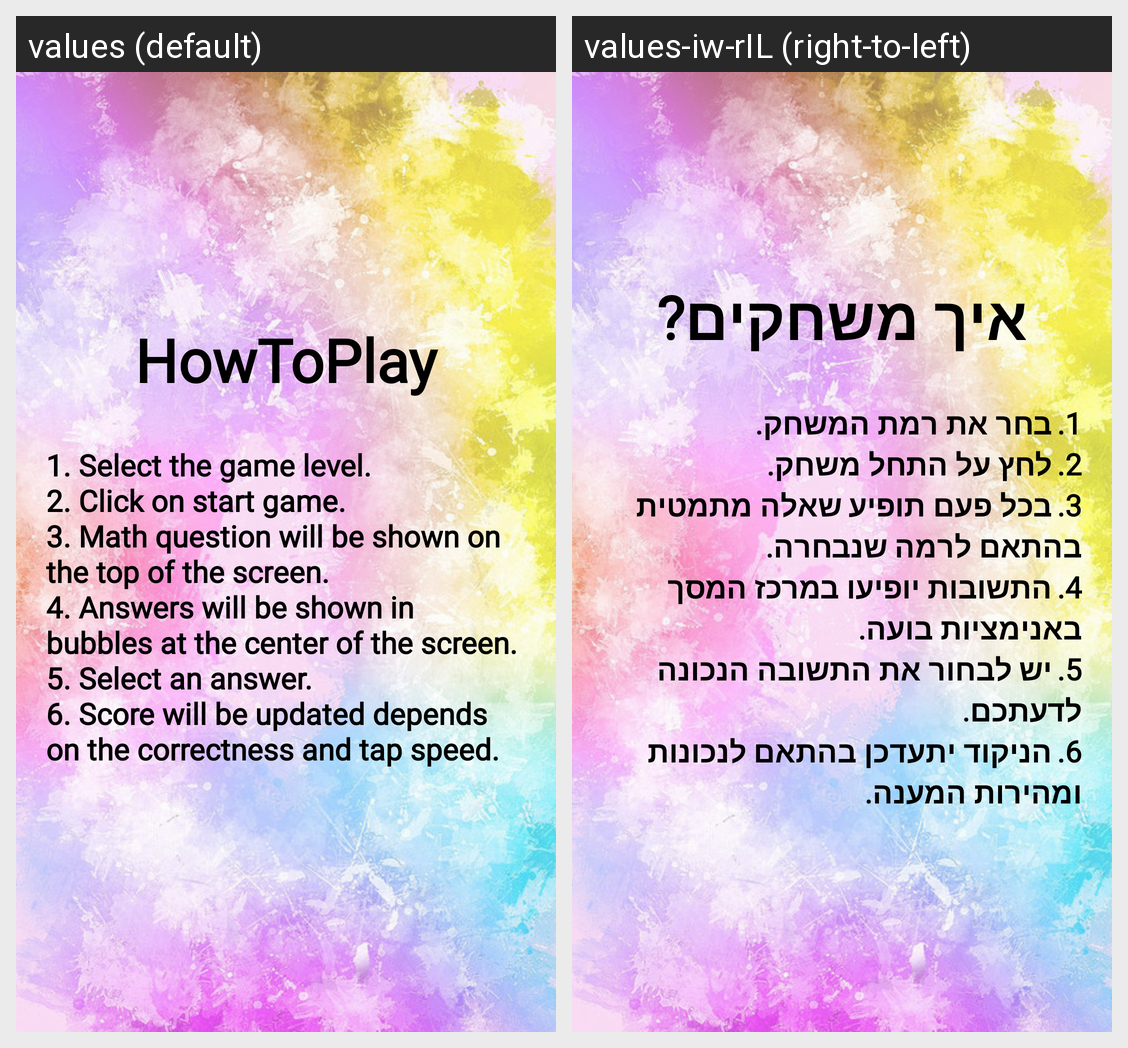

For this localized Android screen grid, give each drawn string resource with its value in every locale shown.
Android screen res/layout/custom_dialog_howtoplay.xml rendered under 2 locales, left to right: values (default), values-iw-rIL (right-to-left). Device: Nexus 5 (rendered at 1080×1920; each locale shown at half size, 540×960, under a caption strip naming it); theme AppTheme.
Strings drawn on this screen, with the default value and each locale's value (text and hints the layout hard-codes, and strings that could not be matched under every locale, appear in the picture but are not listed):

HowToPlayTxt
  values: HowToPlay
  values-iw-rIL: איך משחקים?

HowToPlayInstructions
  values: 1. Select the game level.
      2. Click on start game.
      3. Math question will be shown on the top of the screen.
      4. Answers will be shown in bubbles at the center of the screen.
      5. Select an answer.
      6. Score will be updated depends on the correctness and tap speed.
  values-iw-rIL: 1.	בחר את רמת המשחק.
      2.	לחץ על התחל משחק.
      3.	בכל פעם תופיע שאלה מתמטית בהתאם לרמה שנבחרה.
      4.	התשובות יופיעו במרכז המסך באנימציות בועה.
      5.	יש לבחור את התשובה הנכונה לדעתכם.
      6.	הניקוד יתעדכן בהתאם לנכונות ומהירות המענה.
